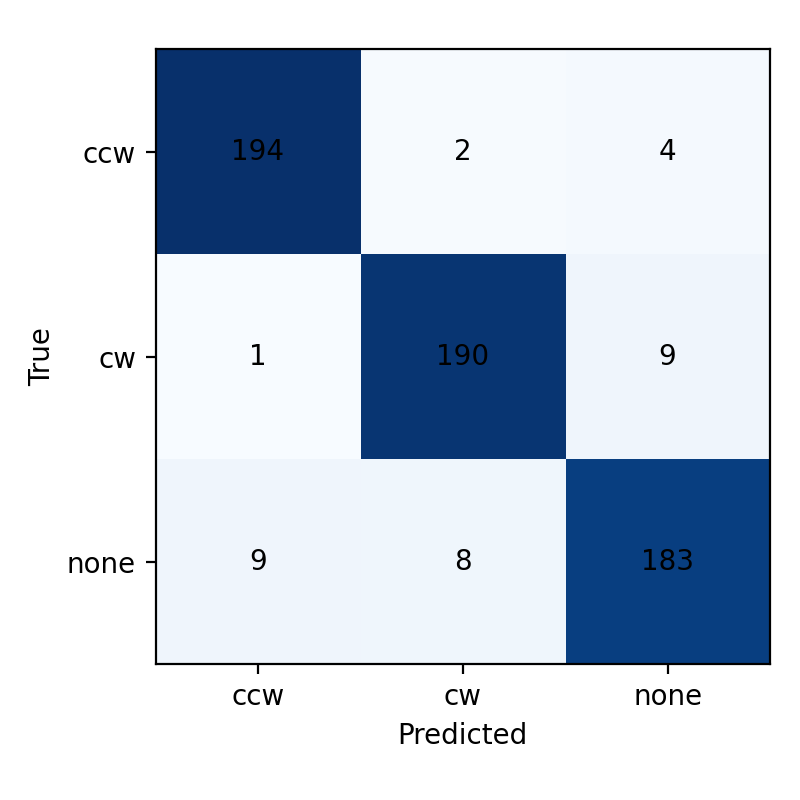

Source data for this figure (header and first rows):
true\pred, ccw, cw, none
ccw, 194, 2, 4
cw, 1, 190, 9
none, 9, 8, 183
